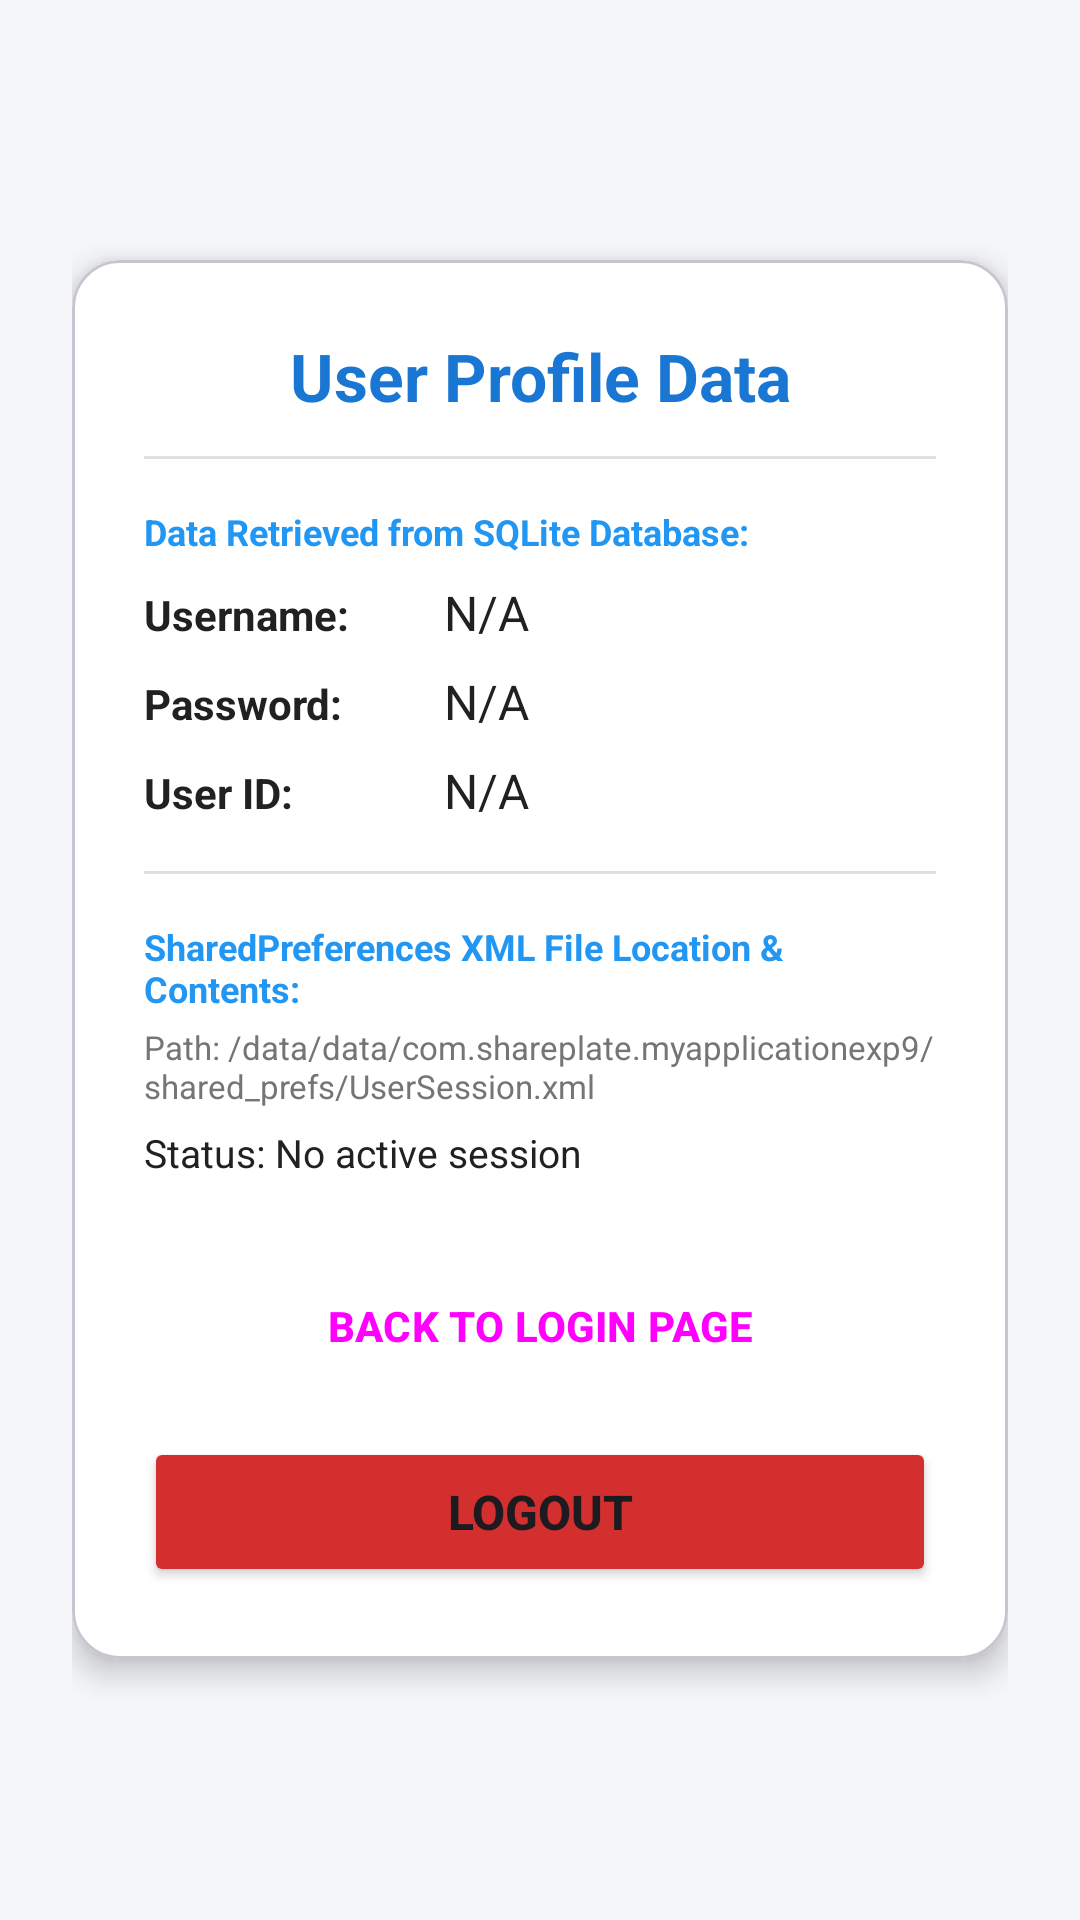

Write the Android layout XML for this screen, with the resource values it uses.
<!-- AndroidManifest.xml: application theme Theme.MyApplicationEXP9 -->
<!-- res/layout/fragment_user_data.xml -->
<?xml version="1.0" encoding="utf-8"?>
<ScrollView xmlns:android="http://schemas.android.com/apk/res/android"
    xmlns:app="http://schemas.android.com/apk/res-auto"
    android:layout_width="match_parent"
    android:layout_height="match_parent"
    android:fillViewport="true"
    android:background="@color/bg_light">

    <LinearLayout
        android:layout_width="match_parent"
        android:layout_height="wrap_content"
        android:orientation="vertical"
        android:padding="24dp"
        android:gravity="center">

        <com.google.android.material.card.MaterialCardView
            android:layout_width="match_parent"
            android:layout_height="wrap_content"
            app:cardCornerRadius="16dp"
            app:cardElevation="6dp"
            app:cardBackgroundColor="@color/white">

            <LinearLayout
                android:layout_width="match_parent"
                android:layout_height="wrap_content"
                android:orientation="vertical"
                android:padding="24dp">

                <TextView
                    android:layout_width="match_parent"
                    android:layout_height="wrap_content"
                    android:text="@string/user_profile"
                    android:textSize="22sp"
                    android:textStyle="bold"
                    android:textColor="@color/primary_dark"
                    android:gravity="center" />

                <View
                    android:layout_width="match_parent"
                    android:layout_height="1dp"
                    android:background="#E0E0E0"
                    android:layout_marginTop="12dp"
                    android:layout_marginBottom="16dp" />

                <TextView
                    android:layout_width="wrap_content"
                    android:layout_height="wrap_content"
                    android:text="@string/sqlite_section_header"
                    android:textSize="12sp"
                    android:textStyle="bold"
                    android:textColor="@color/primary_color"
                    android:layout_marginBottom="8dp" />

                <LinearLayout
                    android:layout_width="match_parent"
                    android:layout_height="wrap_content"
                    android:orientation="horizontal"
                    android:layout_marginBottom="8dp">

                    <TextView
                        android:layout_width="100dp"
                        android:layout_height="wrap_content"
                        android:text="@string/username_label"
                        android:textStyle="bold"
                        android:textColor="@color/text_primary" />

                    <TextView
                        android:id="@+id/tv_username"
                        android:layout_width="match_parent"
                        android:layout_height="wrap_content"
                        android:text="@string/not_applicable"
                        android:textColor="@color/text_primary"
                        android:textSize="16sp" />
                </LinearLayout>

                <LinearLayout
                    android:layout_width="match_parent"
                    android:layout_height="wrap_content"
                    android:orientation="horizontal"
                    android:layout_marginBottom="8dp">

                    <TextView
                        android:layout_width="100dp"
                        android:layout_height="wrap_content"
                        android:text="@string/password_label"
                        android:textStyle="bold"
                        android:textColor="@color/text_primary" />

                    <TextView
                        android:id="@+id/tv_password"
                        android:layout_width="match_parent"
                        android:layout_height="wrap_content"
                        android:text="@string/not_applicable"
                        android:textColor="@color/text_primary"
                        android:textSize="16sp" />
                </LinearLayout>

                <LinearLayout
                    android:layout_width="match_parent"
                    android:layout_height="wrap_content"
                    android:orientation="horizontal"
                    android:layout_marginBottom="16dp">

                    <TextView
                        android:layout_width="100dp"
                        android:layout_height="wrap_content"
                        android:text="@string/user_id_label"
                        android:textStyle="bold"
                        android:textColor="@color/text_primary" />

                    <TextView
                        android:id="@+id/tv_user_id"
                        android:layout_width="match_parent"
                        android:layout_height="wrap_content"
                        android:text="@string/not_applicable"
                        android:textColor="@color/text_primary"
                        android:textSize="16sp" />
                </LinearLayout>

                <View
                    android:layout_width="match_parent"
                    android:layout_height="1dp"
                    android:background="#E0E0E0"
                    android:layout_marginBottom="16dp" />

                <TextView
                    android:layout_width="wrap_content"
                    android:layout_height="wrap_content"
                    android:text="@string/pref_section_header"
                    android:textSize="12sp"
                    android:textStyle="bold"
                    android:textColor="@color/primary_color"
                    android:layout_marginBottom="4dp" />

                <TextView
                    android:layout_width="match_parent"
                    android:layout_height="wrap_content"
                    android:text="@string/xml_file_path"
                    android:textColor="@color/text_secondary"
                    android:textSize="11sp"
                    android:layout_marginBottom="6dp" />

                <TextView
                    android:id="@+id/tv_session_status"
                    android:layout_width="match_parent"
                    android:layout_height="wrap_content"
                    android:text="@string/status_no_active_session"
                    android:textColor="@color/text_primary"
                    android:textSize="13sp"
                    android:layout_marginBottom="24dp" />

                <Button
                    android:id="@+id/btn_back"
                    android:layout_width="match_parent"
                    android:layout_height="50dp"
                    style="@style/Widget.Material3.Button.OutlinedButton"
                    android:text="@string/back_to_login"
                    android:textSize="14sp"
                    android:textStyle="bold"
                    android:layout_marginBottom="12dp" />

                <Button
                    android:id="@+id/btn_logout"
                    android:layout_width="match_parent"
                    android:layout_height="50dp"
                    android:text="@string/logout"
                    android:textSize="16sp"
                    android:textStyle="bold"
                    android:backgroundTint="@color/logout_red" />

            </LinearLayout>

        </com.google.android.material.card.MaterialCardView>

    </LinearLayout>
</ScrollView>
<!-- resources referenced by this layout -->
<resources>
  <color name="bg_light">#F5F7FA</color>
  <color name="logout_red">#D32F2F</color>
  <color name="primary_color">#2196F3</color>
  <color name="primary_dark">#1976D2</color>
  <color name="text_primary">#212121</color>
  <color name="text_secondary">#757575</color>
  <color name="white">#FFFFFFFF</color>
  <string name="back_to_login">BACK TO LOGIN PAGE</string>
  <string name="logout">LOGOUT</string>
  <string name="not_applicable">N/A</string>
  <string name="password_label">Password:</string>
  <string name="pref_section_header">SharedPreferences XML File Location &amp; Contents:</string>
  <string name="sqlite_section_header">Data Retrieved from SQLite Database:</string>
  <string name="status_no_active_session">Status: No active session</string>
  <string name="user_id_label">User ID:</string>
  <string name="user_profile">User Profile Data</string>
  <string name="username_label">Username:</string>
  <string name="xml_file_path">Path: /data/data/com.shareplate.myapplicationexp9/shared_prefs/UserSession.xml</string>
  <style name="Theme.MyApplicationEXP9" parent="Base.Theme.MyApplicationEXP9" />
  <style name="Base.Theme.MyApplicationEXP9" parent="Theme.Material3.DayNight.NoActionBar">
          
          
      </style>
</resources>
